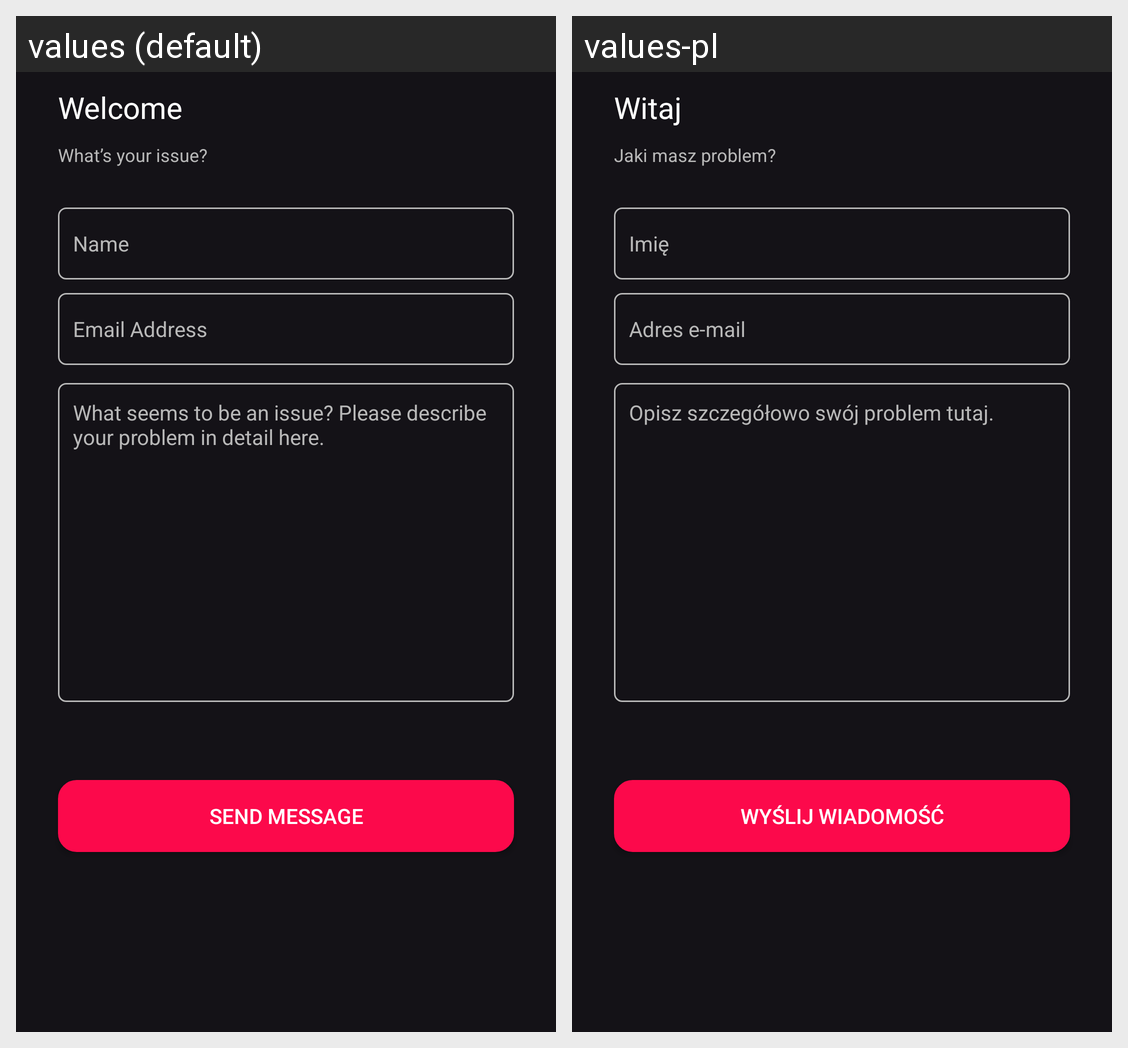

Here is an Android app screen in its default locale and in the app's own translations. Write out the translated-string differences for the strings that appear on this screen.
Android screen res/layout/fragment_form.xml rendered under 2 locales, left to right: values (default), values-pl. Device: Nexus 5 (rendered at 1080×1920; each locale shown at half size, 540×960, under a caption strip naming it); theme Theme.MovieGO.
Strings drawn on this screen, with the default value and each locale's value (text and hints the layout hard-codes, and strings that could not be matched under every locale, appear in the picture but are not listed):

form_NameInputHint
  values: Name
  values-pl: Imię

form_EmailInputHint
  values: Email Address
  values-pl: Adres e-mail

form_Text1
  values: Welcome
  values-pl: Witaj

form_Text2
  values: What’s your issue?
  values-pl: Jaki masz problem?

form_SubjectButton
  values: Send message
  values-pl: Wyślij wiadomość

form_IssueInputHint
  values: What seems to be an issue? Please describe your problem in detail here.
  values-pl: Opisz szczegółowo swój problem tutaj.
